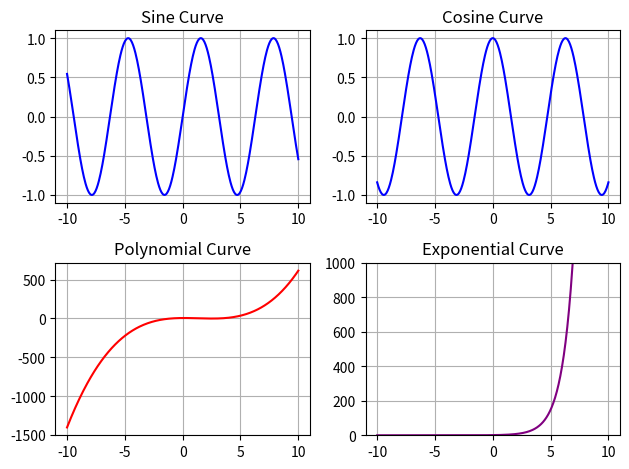

The matplotlib source for this figure:
import numpy as np
import matplotlib.pyplot as plt

def plot_curves():
    x = np.linspace(-10, 10, 400)

    y_sin = np.sin(x)
    y_cos = np.cos(x)
    y_poly = x**3 - 4*x**2 + x + 6
    y_exp = np.exp(x)

    plt.subplot(2, 2, 1)
    plt.plot(x, y_sin, color='blue')
    plt.title("Sine Curve")
    plt.grid(True)

    plt.subplot(2, 2, 2)
    plt.plot(x, y_cos, color='blue')
    plt.title("Cosine Curve")
    plt.grid(True)

    plt.subplot(2, 2, 3)
    plt.plot(x, y_poly, color='red')
    plt.title("Polynomial Curve")
    plt.grid(True)

    plt.subplot(2, 2, 4)
    plt.plot(x, y_exp, color='purple')
    plt.title("Exponential Curve")
    plt.ylim(0, 1000)
    plt.grid(True)

    plt.tight_layout()
    plt.show()

plot_curves()
